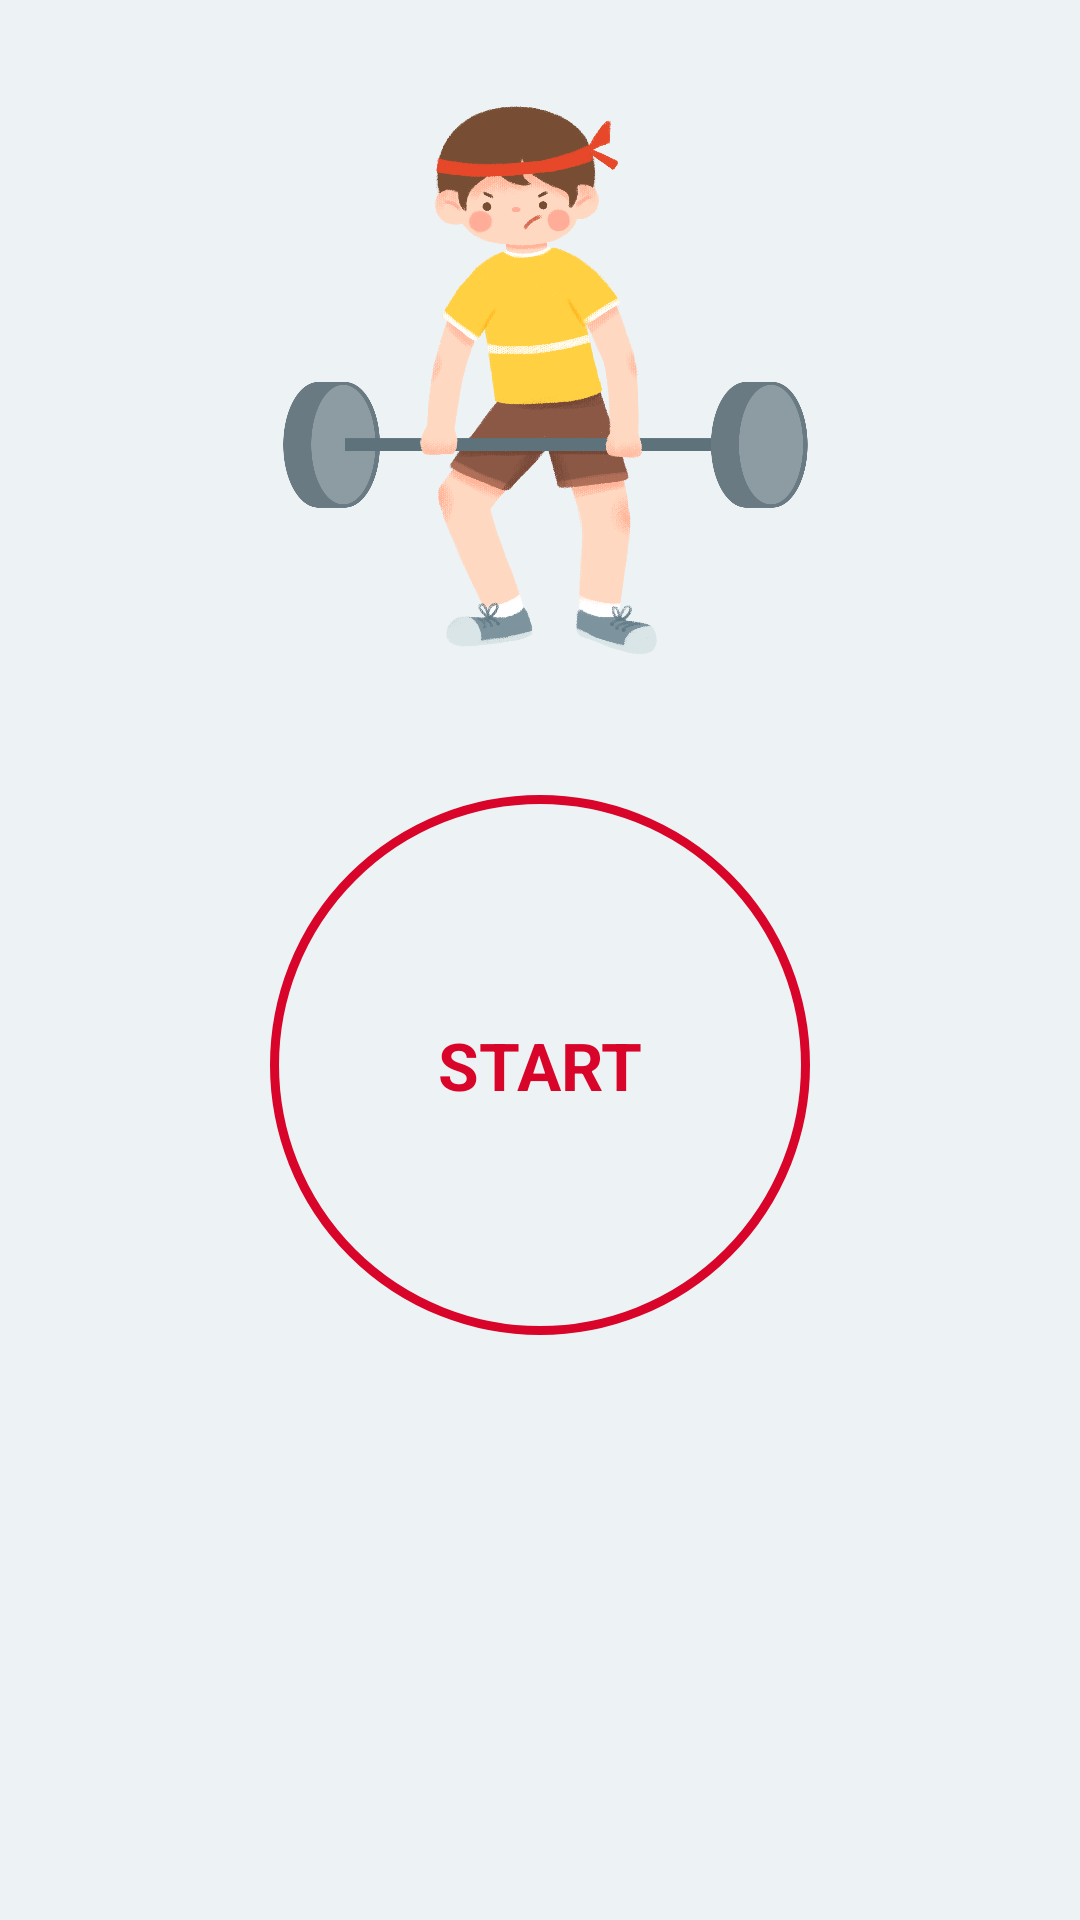

Android layout source for this screen:
<!-- AndroidManifest.xml: application theme Theme.7MinutesWorkOutApp -->
<!-- res/layout/activity_main.xml -->
<?xml version="1.0" encoding="utf-8"?>
<androidx.constraintlayout.widget.ConstraintLayout xmlns:android="http://schemas.android.com/apk/res/android"
    xmlns:app="http://schemas.android.com/apk/res-auto"
    xmlns:tools="http://schemas.android.com/tools"
    android:layout_width="match_parent"
    android:layout_height="match_parent"
    android:background="@color/aLittleWhite"
    android:padding="@dimen/main_screen_layout_pudding"
    tools:context=".MainActivity">

    <ImageView
        android:id="@+id/imageView"
        android:layout_width="match_parent"
        android:layout_height="220dp"
        android:contentDescription="@string/start_image"
        android:src="@drawable/bg"
        app:layout_constraintBottom_toTopOf="@+id/flStart"
        app:layout_constraintTop_toTopOf="parent" />

    <FrameLayout
        android:id="@+id/flStart"
        android:layout_width="180dp"
        android:layout_height="180dp"
        android:layout_marginTop="30dp"
        android:background="@drawable/item_ripple"
        app:layout_constraintEnd_toEndOf="parent"
        app:layout_constraintStart_toStartOf="parent"
        app:layout_constraintTop_toBottomOf="@+id/imageView">

        <TextView
            android:layout_width="wrap_content"
            android:layout_height="wrap_content"
            android:layout_gravity="center"
            android:text="@string/start"
            android:textColor="@color/primaryDark"
            android:textSize="@dimen/default_button_text_size"
            android:textStyle="bold" />

    </FrameLayout>

</androidx.constraintlayout.widget.ConstraintLayout>
<!-- resources referenced by this layout -->
<resources>
  <color name="aLittleWhite">#EDF2F4</color>
  <color name="primaryDark">#D90429</color>
  <dimen name="default_button_text_size">22sp</dimen>
  <dimen name="main_screen_layout_pudding">15dp</dimen>
  <!-- drawable bg: png bitmap (drawable, 493006 bytes) -->
  <!-- drawable item_ripple (drawable) -->
  <?xml version="1.0" encoding="utf-8"?>
  <ripple xmlns:android="http://schemas.android.com/apk/res/android" android:color="@color/accent">
  
      <item android:id="@android:id/mask">
          <shape android:shape="oval">
              <solid android:color="@color/aLittleWhite"/>
          </shape>
  
      </item>
      <item android:drawable="@drawable/item_circular"/>
  </ripple>
  <string name="start">START</string>
  <string name="start_image">start Image</string>
  <style name="Theme.7MinutesWorkOutApp" parent="Theme.MaterialComponents.DayNight.NoActionBar">
          
          <item name="colorPrimary">@color/purple_500</item>
          <item name="colorPrimaryVariant">@color/purple_700</item>
          <item name="colorOnPrimary">@color/white</item>
          
          <item name="colorSecondary">@color/teal_200</item>
          <item name="colorSecondaryVariant">@color/teal_700</item>
          <item name="colorOnSecondary">@color/black</item>
          
          <item name="android:statusBarColor" tools:targetApi="l">?attr/colorPrimaryVariant</item>
          
      </style>
  <color name="accent">#8D99AE</color>
  <!-- drawable item_circular (drawable) -->
  <?xml version="1.0" encoding="utf-8"?>
  <shape xmlns:android="http://schemas.android.com/apk/res/android"
      android:shape="oval">
      <stroke android:width="3dp" android:color="@color/primaryDark"/>
      <solid android:color="@color/aLittleWhite"/>
  
  </shape>
  <color name="purple_500">#FF6200EE</color>
  <color name="purple_700">#FF3700B3</color>
  <color name="white">#FFFFFFFF</color>
  <color name="teal_200">#FF03DAC5</color>
  <color name="teal_700">#FF018786</color>
  <color name="black">#FF000000</color>
</resources>
